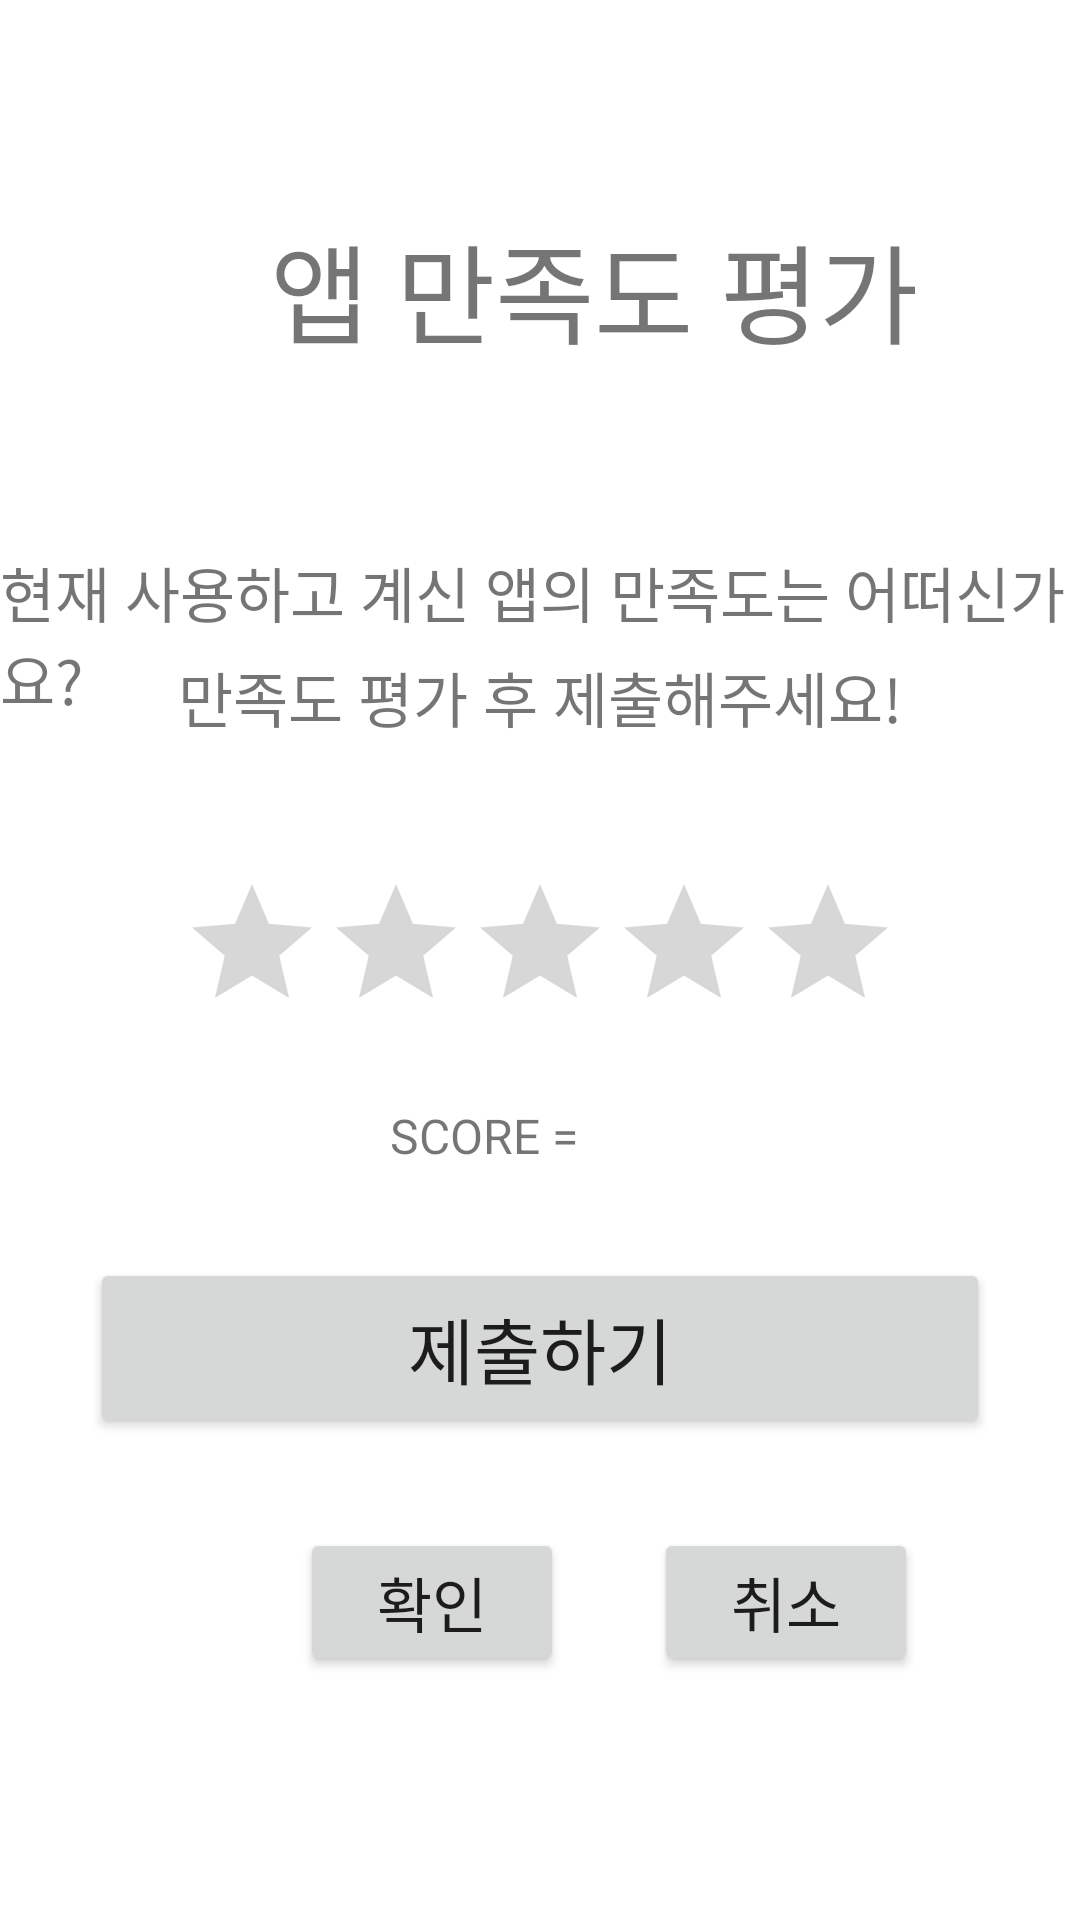

Reconstruct the res/layout file that produces this screen, plus the resources it refers to.
<!-- AndroidManifest.xml: application theme Theme.MiNiProject -->
<!-- res/layout/activity_app_check.xml -->
<?xml version="1.0" encoding="utf-8"?>
<RelativeLayout
    xmlns:android="http://schemas.android.com/apk/res/android"
    android:layout_width="match_parent"
    android:layout_height="match_parent">

    <TextView
        android:id="@+id/Check"
        android:layout_width="wrap_content"
        android:layout_height="wrap_content"
        android:layout_marginTop="70dp"
        android:layout_marginLeft="90dp"
        android:text="앱 만족도 평가"
        android:textSize="36sp" />

    <TextView
        android:id="@+id/info"
        android:layout_width="wrap_content"
        android:layout_height="wrap_content"
        android:layout_marginTop="60dp"
        android:layout_centerInParent="true"
        android:layout_below="@id/Check"
        android:text="현재 사용하고 계신 앱의 만족도는 어떠신가요?"
        android:textSize="20sp" />

    <TextView
        android:id="@+id/info2"
        android:layout_width="wrap_content"
        android:layout_height="wrap_content"
        android:layout_marginTop="95dp"
        android:layout_centerInParent="true"
        android:layout_below="@id/Check"
        android:text="만족도 평가 후 제출해주세요!"
        android:textSize="20sp" />

    <RatingBar
        android:id="@+id/ratingBar"
        android:layout_width="wrap_content"
        android:layout_height="wrap_content"
        android:layout_marginTop="50dp"
        android:layout_centerInParent="true"
        android:layout_below="@id/info"
        android:numStars="5"
        android:stepSize="0.5"/>

    <TextView
        android:id="@+id/ratingBarScore"
        android:layout_width="wrap_content"
        android:layout_height="wrap_content"
        android:layout_below="@id/ratingBar"
        android:layout_marginLeft="130dp"
        android:layout_marginTop="20dp"
        android:text="SCORE = "
        android:textSize="16sp" />

    <Button
        android:id="@+id/submit"
        android:layout_width="300dp"
        android:layout_height="60dp"
        android:layout_below="@id/ratingBarScore"
        android:layout_centerInParent="true"
        android:layout_marginTop="30dp"
        android:text="제출하기"
        android:textSize="24sp" />

    <Button
        android:id="@+id/CheckButton"
        android:layout_width="wrap_content"
        android:layout_height="wrap_content"
        android:layout_below="@id/submit"
        android:layout_marginLeft="100dp"
        android:layout_marginTop="30dp"
        android:text="확인"
        android:textSize="20sp" />

    <Button
        android:id="@+id/cancelButton"
        android:layout_width="wrap_content"
        android:layout_height="wrap_content"
        android:layout_below="@id/submit"
        android:layout_marginLeft="30dp"
        android:layout_marginTop="30dp"
        android:layout_toRightOf="@id/CheckButton"
        android:text="취소"
        android:textSize="20sp" />



</RelativeLayout>
<!-- resources referenced by this layout -->
<resources>
  <style name="Theme.MiNiProject" parent="Theme.MaterialComponents.DayNight.DarkActionBar">
          
          <item name="colorPrimary">@color/purple_500</item>
          <item name="colorPrimaryVariant">@color/purple_700</item>
          <item name="colorOnPrimary">@color/white</item>
          
          <item name="colorSecondary">@color/teal_200</item>
          <item name="colorSecondaryVariant">@color/teal_700</item>
          <item name="colorOnSecondary">@color/black</item>
          
          <item name="android:statusBarColor" tools:targetApi="l">?attr/colorPrimaryVariant</item>
          
      </style>
  <!-- not gathered from this repository: default colours our renderer supplied (Android Studio template values) -->
  <color name="purple_500">#FF6200EE</color>
  <color name="purple_700">#FF3700B3</color>
  <color name="teal_200">#FF03DAC5</color>
  <color name="teal_700">#FF018786</color>
  <color name="black">#FF000000</color>
  <color name="white">#FFFFFFFF</color>
</resources>
